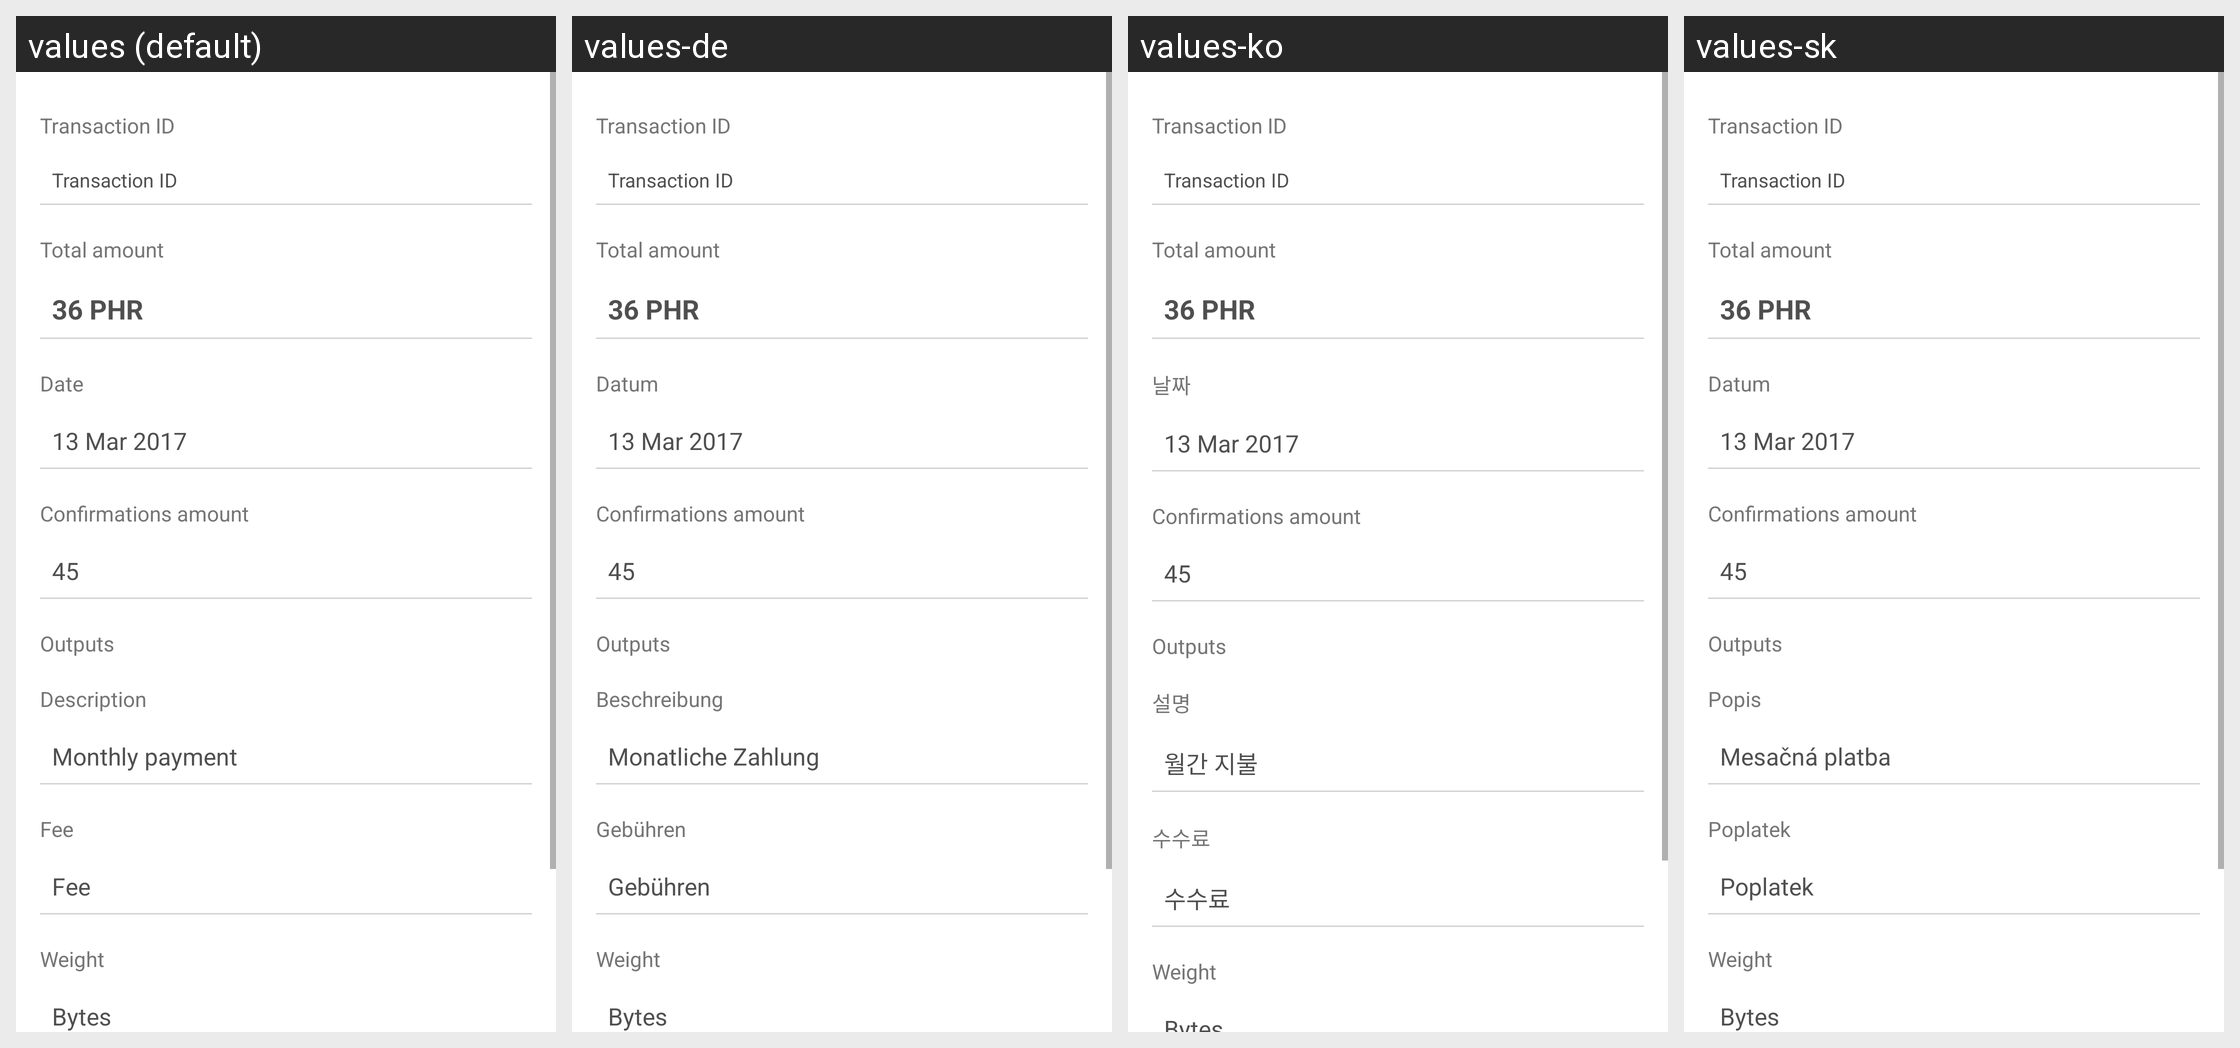

Here is an Android app screen in its default locale and in the app's own translations. Write out the translated-string differences for the strings that appear on this screen.
Android screen res/layout/fragment_transaction_detail.xml rendered under 4 locales, left to right: values (default), values-de, values-ko, values-sk. Device: Nexus 5 (rendered at 1080×1920; each locale shown at half size, 540×960, under a caption strip naming it); theme AppTheme.
Other locales in the repository, not shown: values-cs, values-es, values-fi, values-fr, values-ja, values-nl, values-pt.
Strings drawn on this screen, with the default value and each locale's value (text and hints the layout hard-codes, and strings that could not be matched under every locale, appear in the picture but are not listed):

transaction_hash
  values: Transaction ID
  values-de: Transaction ID  [not translated; the default value is used]
  values-ko: Transaction ID  [not translated; the default value is used]
  values-sk: Transaction ID  [not translated; the default value is used]

tx_detail_amount
  values: Total amount
  values-de: Total amount  [not translated; the default value is used]
  values-ko: Total amount  [not translated; the default value is used]
  values-sk: Total amount  [not translated; the default value is used]

title_date
  values: Date
  values-de: Datum
  values-ko: 날짜
  values-sk: Datum

txt_detail_confirmations
  values: Confirmations amount
  values-de: Confirmations amount  [not translated; the default value is used]
  values-ko: Confirmations amount  [not translated; the default value is used]
  values-sk: Confirmations amount  [not translated; the default value is used]

tx_detail_addresses
  values: Outputs
  values-de: Outputs  [not translated; the default value is used]
  values-ko: Outputs  [not translated; the default value is used]
  values-sk: Outputs  [not translated; the default value is used]

title_description
  values: Description
  values-de: Beschreibung
  values-ko: 설명
  values-sk: Popis

add_memo
  values: Monthly payment
  values-de: Monatliche Zahlung
  values-ko: 월간 지불
  values-sk: Mesačná platba

title_fee
  values: Fee
  values-de: Gebühren
  values-ko: 수수료
  values-sk: Poplatek

title_tx_weight
  values: Weight
  values-de: Weight  [not translated; the default value is used]
  values-ko: Weight  [not translated; the default value is used]
  values-sk: Weight  [not translated; the default value is used]
